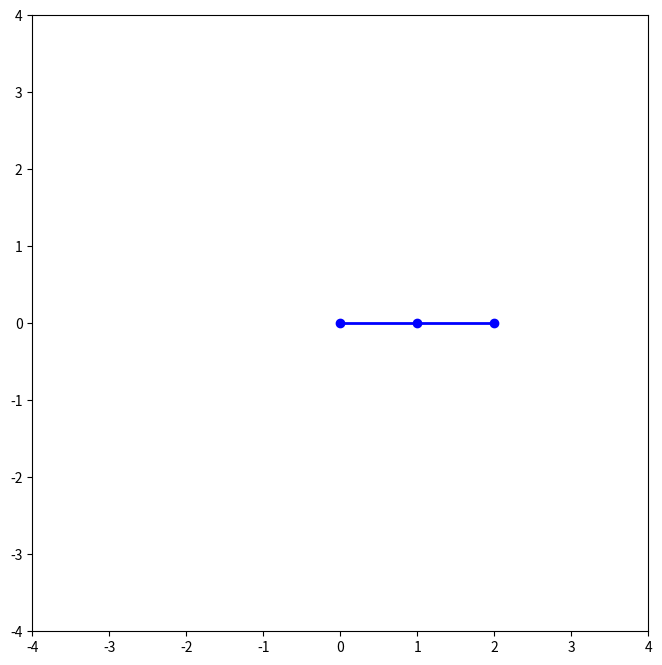

Source code (Python): (Note: this script raises an exception after producing the figure.)

import numpy as np
from scipy.integrate import solve_ivp
import matplotlib.pyplot as plt
from matplotlib.animation import FuncAnimation

# Constantes
g = 9.81  # Aceleracion debido a la gravedad

#PENDULO DOBLE  1 
L1 = 1.0  # Largo de la cuerda del pendulo 1 en metros
L2 = 1.0  # Largo de la cuerda del pendulo 2 en metros
m1 = 1.0  # Masa del pendulo 1 en Kg
m2 = 1.0  # Masa del pendulo 2 en Kg

#PENDULO DOBLE 2
L3 = 1.0  # Largo de la cuerda del pendulo 1 en metros
L4 = 1.0  # Largo de la cuerda del pendulo 2 en metros
m3 = 1.0  # Masa del pendulo 1 en Kg
m4 = 1.0  # Masa del pendulo 2 en Kg

# ANGULO INICIAL DE PENDULO DOBLE 1
initial_angle1 = 90  # Angulo Incial del pendulo 1
initial_angle2 = 90   # Angulo Inicial del pendulo 2

# ANGULO INICIAL DE PENDULO DOBLE 2
initial_angle3 = 90 + 0.0001 # Angulo Incial del pendulo 1
initial_angle4 = 90 # Angulo Inicial del pendulo 2

theta1_0 = np.radians(initial_angle1)
theta2_0 = np.radians(initial_angle2)
theta3_0 = np.radians(initial_angle3)
theta4_0 = np.radians(initial_angle4)

def double_pendulum_ode(t, y):
    theta1, z1, theta2, z2, theta3, z3, theta4, z4 = y
    c12, s12 = np.cos(theta1 - theta2), np.sin(theta1 - theta2)
    c34, s34 = np.cos(theta3 - theta4), np.sin(theta3 - theta4)

    theta1_dot = z1
    z1_dot = (m2 * g * np.sin(theta2) * c12 - m2 * s12 * (L1 * z1**2 * c12 + L2 * z2**2) -
              (m1 + m2) * g * np.sin(theta1)) / L1 / (m1 + m2 * s12**2)

    theta2_dot = z2
    z2_dot = ((m1 + m2) * (L1 * z1**2 * s12 - g * np.sin(theta2) + g * np.sin(theta1) * c12) +
              m2 * L2 * z2**2 * s12 * c12) / L2 / (m1 + m2 * s12**2)

    theta3_dot = z3
    z3_dot = (m4 * g * np.sin(theta4) * c34 - m4 * s34 * (L3 * z3**2 * c34 + L4 * z4**2) -
              (m3 + m4) * g * np.sin(theta3)) / L3 / (m3 + m4 * s34**2)

    theta4_dot = z4
    z4_dot = ((m3 + m4) * (L3 * z3**2 * s34 - g * np.sin(theta4) + g * np.sin(theta3) * c34) +
              m4 * L4 * z4**2 * s34 * c34) / L4 / (m3 + m4 * s34**2)

    return theta1_dot, z1_dot, theta2_dot, z2_dot, theta3_dot, z3_dot, theta4_dot, z4_dot


y0 = [theta1_0, 0, theta2_0, 0, theta3_0, 0, theta4_0, 0]

t_max = 60
t_steps = 2000
t = np.linspace(0, t_max, t_steps)

solution = solve_ivp(double_pendulum_ode, [0, t_max], y0, t_eval=t)

theta1, theta2 = solution.y[0], solution.y[2]
theta3, theta4 = solution.y[4], solution.y[6]

x1 = L1 * np.sin(theta1)
y1 = -L1 * np.cos(theta1)
x2 = x1 + L2 * np.sin(theta2)
y2 = y1 - L2 * np.cos(theta2)

x3 = L3 * np.sin(theta3)
y3 = -L3 * np.cos(theta3)
x4 = x3 + L4 * np.sin(theta4)
y4 = y3 - L4 * np.cos(theta4)

def animate(i):
    ln1.set_data([0, x1[i], x2[i]], [0, y1[i], y2[i]])
    pt1.set_data(x1[i], y1[i])
    pt2.set_data(x2[i], y2[i])

    ln2.set_data([0, x3[i], x4[i]], [0, y3[i], y4[i]])
    pt3.set_data(x3[i], y3[i])
    pt4.set_data(x4[i], y4[i])
    
    return ln1, pt1, pt2, ln2, pt3, pt4

fig, ax = plt.subplots(1, 1, figsize=(8, 8))

ln1, = plt.plot([], [], 'o-', lw=2, color='blue')
pt1, = plt.plot([], [], 'bo', markersize=8)
pt2, = plt.plot([], [], 'ro', markersize=8)

ln2, = plt.plot([], [], 'o-', lw=2, color='green')
pt3, = plt.plot([], [], 'go', markersize=8)
pt4, = plt.plot([], [], 'yo', markersize=8)

max_length = max(L1 + L2, L3 + L4)
ax.set_xlim(-2 * max_length, 2 * max_length)
ax.set_ylim(-2 * max_length, 2 * max_length)
ax.set_aspect('equal', 'box')

ani = FuncAnimation(fig, animate, frames=t_steps, blit=True, interval=1000 * t_max / t_steps)

plt.show()
